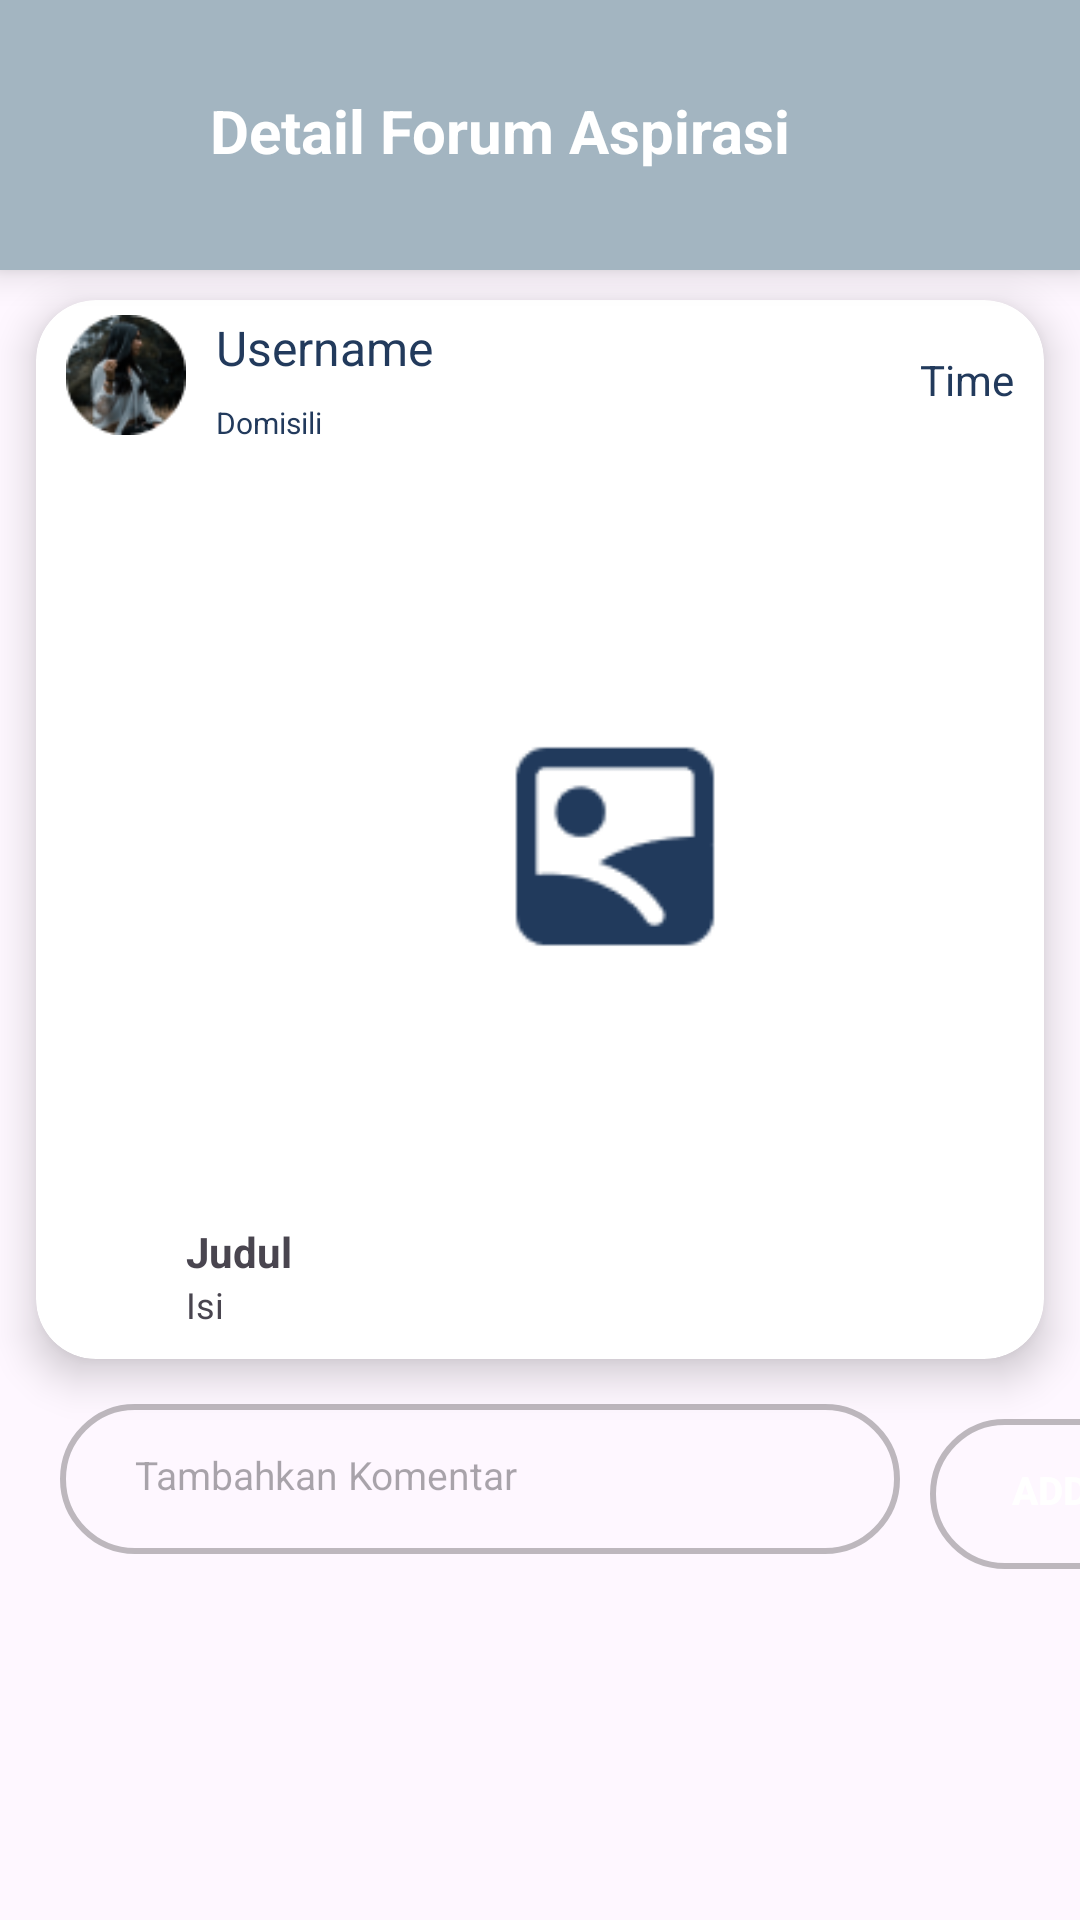

Here is an Android app screen rendered from its layout file. Give the layout XML and the strings, colors and styles it references.
<!-- AndroidManifest.xml: application theme Theme.JustiFY -->
<!-- res/layout/activity_forum_detail.xml -->
<?xml version="1.0" encoding="utf-8"?>
<androidx.constraintlayout.widget.ConstraintLayout
    xmlns:android="http://schemas.android.com/apk/res/android"
    xmlns:app="http://schemas.android.com/apk/res-auto"
    xmlns:tools="http://schemas.android.com/tools"
    android:layout_width="match_parent"
    android:layout_height="match_parent"
    tools:context=".ForumDetailActivity">

    <LinearLayout
        android:id="@+id/detail_linear"
        android:layout_width="match_parent"
        android:layout_height="90dp"
        android:background="@color/birumuda"
        android:orientation="horizontal"
        app:layout_constraintStart_toStartOf="parent"
        app:layout_constraintTop_toTopOf="parent"
        android:elevation="7dp"
        tools:ignore="MissingConstraints">

        <ImageView
            android:id="@+id/detail_kembaliForum"
            android:layout_width="40dp"
            android:layout_height="40dp"
            android:src="@drawable/ic_back"
            android:layout_marginLeft="15dp"
            android:layout_marginTop="25dp"
            app:tint="@color/white"/>

        <TextView
            android:layout_width="wrap_content"
            android:layout_height="wrap_content"
            android:text="Detail Forum Aspirasi"
            android:textStyle="bold"
            android:textSize="20dp"
            android:textColor="@color/white"
            android:layout_marginLeft="15dp"
            android:layout_marginTop="30dp"/>
    </LinearLayout>

    <ScrollView
        android:layout_width="match_parent"
        android:layout_height="0dp"
        app:layout_constraintTop_toBottomOf="@+id/detail_linear"
        app:layout_constraintBottom_toBottomOf="parent"
        app:layout_constraintStart_toStartOf="parent"
        app:layout_constraintEnd_toEndOf="parent">

        <LinearLayout
            android:layout_width="match_parent"
            android:layout_height="wrap_content"
            android:orientation="vertical">

            <androidx.cardview.widget.CardView
                xmlns:android="http://schemas.android.com/apk/res/android"
                xmlns:app="http://schemas.android.com/apk/res-auto"
                android:layout_width="match_parent"
                android:layout_height="wrap_content"
                android:id="@+id/detail_forum"
                android:layout_marginStart="12dp"
                android:layout_marginEnd="12dp"
                android:layout_marginHorizontal="10dp"
                android:layout_marginVertical="10dp"
                app:cardCornerRadius="20dp"
                app:cardElevation="8dp">

                <RelativeLayout
                    android:layout_width="match_parent"
                    android:layout_height="wrap_content">

                    <LinearLayout
                        android:layout_width="match_parent"
                        android:layout_height="wrap_content"
                        android:orientation="horizontal">

                        <ImageView
                            android:id="@+id/detail_profile_forum"
                            android:layout_width="40dp"
                            android:layout_height="40dp"
                            android:layout_gravity="top"
                            android:layout_marginStart="10dp"
                            android:layout_marginTop="5dp"
                            android:src="@drawable/profil"/>

                        <LinearLayout
                            android:layout_width="match_parent"
                            android:layout_height="wrap_content"
                            android:orientation="vertical">

                            <LinearLayout
                                android:layout_width="match_parent"
                                android:layout_height="wrap_content"
                                android:orientation="horizontal"
                                android:layout_marginTop="5dp"
                                android:layout_marginEnd="10dp"
                                android:layout_marginStart="10dp">

                                <TextView
                                    android:layout_width="wrap_content"
                                    android:layout_height="wrap_content"
                                    android:id="@+id/detail_username_forum"
                                    android:text="Username"
                                    android:textColor="@color/blue"
                                    android:textSize="16sp"/>

                                <TextView
                                    android:layout_width="match_parent"
                                    android:layout_height="wrap_content"
                                    android:id="@+id/detail_time_forum"
                                    android:text="Time"
                                    android:gravity="end|center"
                                    android:textColor="@color/blue"
                                    android:textSize="14sp"
                                    android:layout_marginTop="10dp"
                                    android:layout_marginStart="20dp"/>
                            </LinearLayout>

                            <TextView
                                android:layout_width="match_parent"
                                android:layout_height="wrap_content"
                                android:id="@+id/detail_domisili_forum"
                                android:text="Domisili"
                                android:textColor="@color/blue"
                                android:textSize="10sp"
                                android:layout_marginStart="10dp"
                                android:layout_marginEnd="10dp"/>

                            <ImageView
                                android:id="@+id/detail_gambar_forum"
                                android:layout_width="match_parent"
                                android:layout_height="250dp"
                                android:padding="10dp"
                                android:layout_gravity="center"
                                android:layout_marginTop="10dp"
                                android:src="@drawable/ic_detailgambar"
                                android:scaleType="fitCenter"/>

                            <TextView
                                android:id="@+id/detail_judul_forum"
                                android:layout_width="match_parent"
                                android:layout_height="wrap_content"
                                android:text="Judul"
                                android:textStyle="bold"
                                android:textSize="14dp"
                                android:layout_marginEnd="10dp"/>

                            <TextView
                                android:id="@+id/detail_isi_forum"
                                android:layout_width="match_parent"
                                android:layout_height="wrap_content"
                                android:text="Isi"
                                android:textSize="12dp"
                                android:layout_marginEnd="10dp"
                                android:layout_marginBottom="10dp"/>
                        </LinearLayout>
                    </LinearLayout>
                </RelativeLayout>
            </androidx.cardview.widget.CardView>

            <LinearLayout
                android:layout_width="wrap_content"
                android:layout_height="wrap_content"
                android:orientation="horizontal">

                <EditText
                    android:id="@+id/detail_Komentar"
                    android:layout_width="280dp"
                    android:layout_height="50dp"
                    android:layout_marginTop="5dp"
                    android:layout_marginLeft="20dp"
                    android:background="@drawable/rectangle1"
                    android:hint="Tambahkan Komentar"
                    android:paddingStart="25dp"
                    android:paddingEnd="25dp"
                    android:textColor="@color/black"
                    android:textSize="13sp" />

                <Button
                    android:id="@+id/detail_add_komen"
                    android:layout_width="80dp"
                    android:layout_height="50dp"
                    android:layout_marginTop="10dp"
                    android:layout_marginLeft="10dp"
                    android:background="@drawable/rectangle1"
                    android:text="Add"
                    android:textStyle="bold"
                    android:paddingStart="25dp"
                    android:paddingEnd="25dp"
                    android:textColor="@color/white"
                    android:textSize="13sp" />
            </LinearLayout>

            <LinearLayout
                android:layout_width="match_parent"
                android:layout_height="match_parent"
                android:layout_marginTop="10dp">

                <androidx.recyclerview.widget.RecyclerView
                    android:id="@+id/detail_recyclerview_Komen"
                    android:layout_width="match_parent"
                    android:layout_height="wrap_content"
                    android:layout_below="@+id/detail_addForum"
                    android:layout_alignParentTop="true"
                    android:scrollbars="vertical"
                    tools:listitem="@layout/activity_recycler_komen" />
            </LinearLayout>

        </LinearLayout>
    </ScrollView>

</androidx.constraintlayout.widget.ConstraintLayout>
<!-- res/layout/activity_recycler_komen.xml (included above) -->
<?xml version="1.0" encoding="utf-8"?>
<LinearLayout
    xmlns:android="http://schemas.android.com/apk/res/android"
    xmlns:tools="http://schemas.android.com/tools"
    android:layout_width="match_parent"
    android:layout_height="wrap_content"
    android:layout_marginTop="5dp"
    xmlns:app="http://schemas.android.com/apk/res-auto">

    <RelativeLayout
        android:layout_width="match_parent"
        android:layout_height="wrap_content"
        tools:ignore="MissingConstraints"
        android:background="@drawable/rectangle"
        android:backgroundTint="@color/Abu2">

        <com.google.android.material.imageview.ShapeableImageView
            android:id="@+id/recycler_gambar_komen"
            android:layout_width="40dp"
            android:layout_height="40dp"
            android:layout_marginStart="20dp"
            android:padding="8dp"
            android:scaleType="centerCrop"
            android:src="@drawable/ic_add"
            app:shapeAppearanceOverlay="@style/roundedImageViewRounded" />

        <TextView
            android:id="@+id/recycler_username_komen"
            android:layout_width="180dp"
            android:layout_height="30dp"
            android:layout_marginStart="20dp"
            android:layout_marginTop="5dp"
            android:layout_toEndOf="@+id/recycler_gambar_komen"
            android:text="Username"
            android:textColor="@color/blue"
            android:textSize="15sp" />

        <TextView
            android:id="@+id/recycler_time_komen"
            android:layout_width="wrap_content"
            android:layout_height="20dp"
            android:layout_marginStart="80dp"
            android:layout_marginTop="5dp"
            android:layout_toEndOf="@+id/recycler_username_komen"
            android:hint="Time"
            android:textAlignment="center"
            android:textColor="@color/blue"
            android:textSize="10sp" />

        <TextView
            android:id="@+id/recycler_isi_komen"
            android:layout_width="wrap_content"
            android:layout_height="wrap_content"
            android:layout_below="@+id/recycler_username_komen"
            android:layout_marginStart="20dp"
            android:layout_marginTop="5dp"
            android:layout_toEndOf="@+id/recycler_gambar_komen"
            android:text="Komentar"
            android:layout_marginBottom="5dp"
            android:textColor="@color/blue"
            android:textSize="10sp" />

    </RelativeLayout>

</LinearLayout>
<!-- resources referenced by this layout -->
<resources>
  <color name="Abu2">#EDEDED</color>
  <color name="birumuda">#A3B5C1</color>
  <color name="black">#FF000000</color>
  <color name="blue">#223A5C</color>
  <color name="white">#FFFFFFFF</color>
  <!-- drawable ic_detailgambar: png bitmap (drawable, 1756 bytes) -->
  <!-- drawable profil: png bitmap (drawable, 6635 bytes) -->
  <!-- drawable rectangle (drawable) -->
  <?xml version="1.0" encoding="UTF-8"?>
  <shape xmlns:android="http://schemas.android.com/apk/res/android"
      android:id="@+id/listview_background_shape">
      <stroke android:width="2dp"
          android:color="@color/blue" />
      <padding android:left="2dp"
          android:top="2dp"
          android:right="2dp"
          android:bottom="2dp" />
      <corners android:radius="5dp" />
  </shape>
  <!-- drawable rectangle1 (drawable) -->
  <?xml version="1.0" encoding="utf-8"?>
      <shape xmlns:android="http://schemas.android.com/apk/res/android"
          android:id="@+id/listview_background_shape">
          <stroke android:width="2dp"
              android:color="@color/bayangan" />
          <padding android:left="2dp"
              android:top="7dp"
              android:right="2dp"
              android:bottom="10dp" />
          <corners android:radius="30dp" />
      </shape>
  <style name="roundedImageViewRounded">
          <item name="cornerFamily">rounded</item>
          <item name="cornerSize">50%</item>
      </style>
  <style name="Theme.JustiFY" parent="Base.Theme.JustiFY" />
  <color name="bayangan">#42000000</color>
  <style name="Base.Theme.JustiFY" parent="Theme.Material3.DayNight.NoActionBar">
          
          <item name="colorPrimary">@color/blue</item>
      </style>
</resources>
